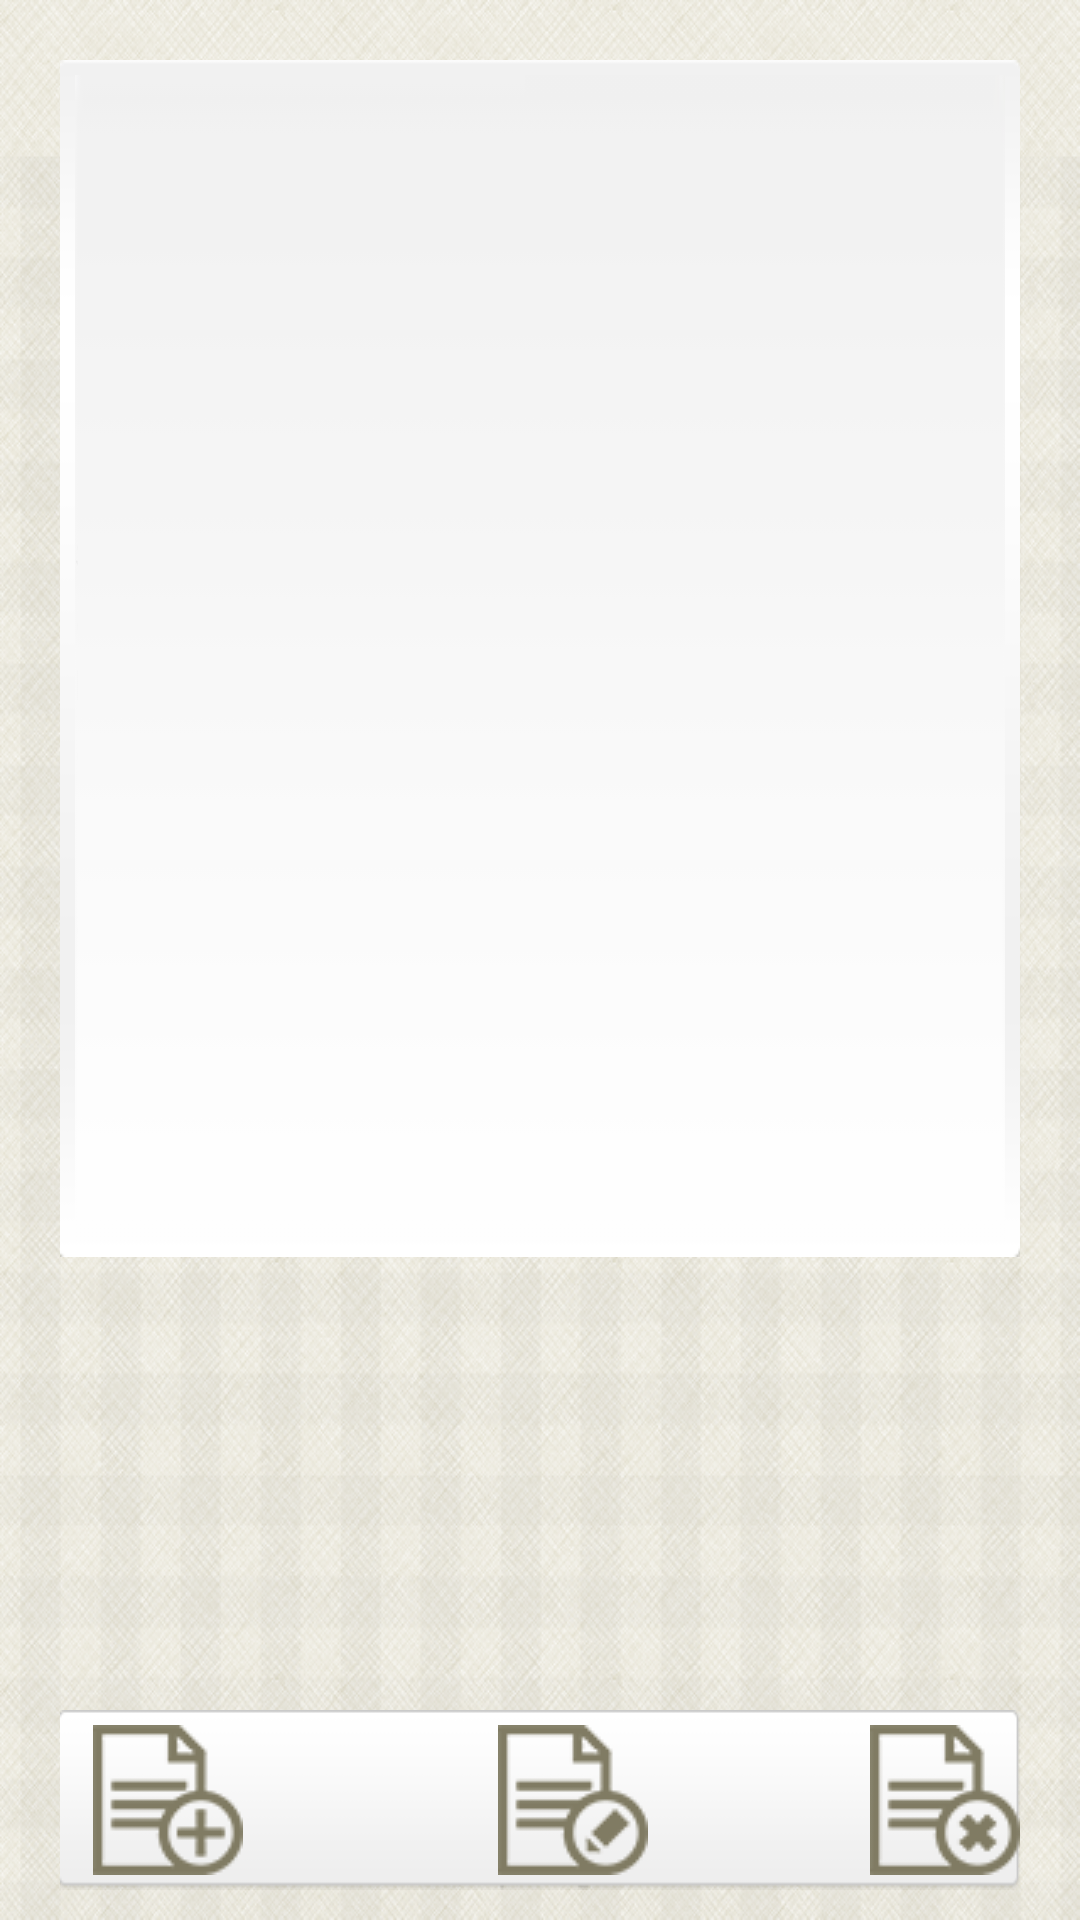

Layout XML and referenced resources for this Android screen:
<!-- AndroidManifest.xml: application theme AppTheme -->
<!-- res/layout/fragment_student_task_meetings.xml -->
<FrameLayout xmlns:android="http://schemas.android.com/apk/res/android"
    xmlns:tools="http://schemas.android.com/tools" android:layout_width="match_parent"
    android:layout_height="match_parent"
    tools:context="com.escapes.utc.options.users.student.strudentTaskMain">
    <TabHost
        android:layout_width="fill_parent"
        android:layout_height="399dp"
        android:id="@+id/student_taske_g"
        android:layout_gravity="center_horizontal|top"
        style="@style/tabs">

        <LinearLayout
            android:layout_width="fill_parent"
            android:layout_height="fill_parent"
            android:orientation="vertical">

            <TabWidget
                android:id="@android:id/tabs"
                android:layout_width="fill_parent"
                android:layout_height="wrap_content"></TabWidget>

            <FrameLayout
                android:id="@android:id/tabcontent"
                android:layout_width="fill_parent"
                android:layout_height="fill_parent">

                <LinearLayout
                    android:id="@+id/student_g_tab_task"
                    android:layout_width="fill_parent"
                    android:layout_height="fill_parent"
                    android:orientation="vertical"
                    android:weightSum="1">

                    <RelativeLayout
                        android:layout_width="fill_parent"
                        android:layout_height="fill_parent">

                        <ImageView
                            android:layout_width="150dp"
                            android:layout_height="150dp"
                            android:id="@+id/imageView2"
                            android:src="@drawable/no_photo"
                            android:layout_weight="0.12"
                            android:backgroundTint="#ccc"
                            android:background="#ccc" />

                        <TextView
                            android:layout_width="wrap_content"
                            android:layout_height="wrap_content"
                            android:textAppearance="?android:attr/textAppearanceMedium"
                            android:text="g_tTitle"
                            android:id="@+id/g_tTitle"
                            android:layout_gravity="center_horizontal"
                            android:layout_weight="0.12"
                            android:layout_alignParentTop="true"
                            android:layout_toRightOf="@+id/imageView2"
                            android:layout_toEndOf="@+id/imageView2"
                            android:layout_margin="5dp" />

                        <TextView
                            android:layout_width="wrap_content"
                            android:layout_height="wrap_content"
                            android:textAppearance="?android:attr/textAppearanceMedium"
                            android:text="g_tStatus"
                            android:id="@+id/g_tStatus"
                            android:layout_gravity="center_horizontal"
                            android:layout_weight="0.12"


                            android:layout_below="@+id/textView22"
                            android:layout_alignLeft="@+id/textView22"
                            android:layout_alignStart="@+id/textView22" />

                        <TextView
                            android:layout_width="match_parent"
                            android:layout_height="wrap_content"
                            android:textAppearance="?android:attr/textAppearanceMedium"
                            android:text="g_tStartData"
                            android:id="@+id/g_tStartData"
                            android:layout_gravity="center_horizontal"
                            android:layout_weight="0.12"

                            android:layout_below="@+id/textView16"
                            android:layout_alignParentLeft="true"
                            android:layout_alignParentStart="true" />

                        <TextView
                            android:layout_width="match_parent"
                            android:layout_height="wrap_content"
                            android:textAppearance="?android:attr/textAppearanceMedium"
                            android:text="g_tDes"
                            android:id="@+id/g_tDes"
                            android:layout_gravity="center_horizontal"
                            android:layout_weight="0.12"
                            android:layout_below="@+id/g_tEndData"
                            android:layout_alignParentLeft="true"
                            android:layout_alignParentStart="true"
                            android:layout_marginTop="34dp" />

                        <TextView
                            android:layout_width="match_parent"
                            android:layout_height="wrap_content"
                            android:textAppearance="?android:attr/textAppearanceMedium"
                            android:text="g_tEndData"
                            android:id="@+id/g_tEndData"
                            android:layout_gravity="center_horizontal"
                            android:layout_weight="0.12"
                            android:layout_below="@+id/textView21"
                            android:layout_alignParentLeft="true"
                            android:layout_alignParentStart="true" />

                        <TextView
                            android:layout_width="match_parent"
                            android:layout_height="wrap_content"
                            android:textAppearance="?android:attr/textAppearanceSmall"
                            android:text="Start Date"
                            android:id="@+id/textView16"
                            android:layout_below="@+id/imageView2"
                            android:layout_alignParentLeft="true"
                            android:layout_alignParentStart="true"
                            style="@style/labelData" />

                        <TextView
                            android:layout_width="match_parent"
                            android:layout_height="wrap_content"
                            android:textAppearance="?android:attr/textAppearanceSmall"
                            android:text="End Date"
                            android:id="@+id/textView21"
                            style="@style/labelData"
                            android:layout_below="@+id/g_tStartData"
                            android:layout_alignParentLeft="true"
                            android:layout_alignParentStart="true" />

                        <TextView
                            android:layout_width="wrap_content"
                            android:layout_height="wrap_content"
                            android:textAppearance="?android:attr/textAppearanceSmall"
                            android:text="Status"


                            android:id="@+id/textView22"
                            android:layout_below="@+id/g_tTitle"
                            android:layout_alignLeft="@+id/g_tTitle"
                            android:layout_alignStart="@+id/g_tTitle"
                            style="@style/labelData" />

                    </RelativeLayout>
                </LinearLayout>

                <LinearLayout
                    android:id="@+id/student_g_tab_data"
                    android:layout_width="fill_parent"
                    android:layout_height="fill_parent"
                    android:orientation="vertical">

                    <ListView
                        android:layout_width="fill_parent"
                        android:layout_height="fill_parent"
                        android:background="@drawable/bg_key"
                        android:id="@+id/glist" />
                </LinearLayout>

            </FrameLayout>
        </LinearLayout>
    </TabHost>

    <FrameLayout
        android:layout_width="fill_parent"
        android:layout_height="60dp"
        style="@style/bar"
        android:layout_gravity="left|bottom">

        <ImageButton
            android:layout_width="wrap_content"
            android:layout_height="wrap_content"
            android:text="edit"
            android:id="@+id/g_editbt"
            android:layout_gravity="center"
            android:layout_alignParentTop="true"
            android:layout_toRightOf="@+id/t_addbt"
            android:layout_toEndOf="@+id/t_addbt"
            android:layout_marginLeft="11dp"
            android:layout_marginStart="11dp"
            android:src="@drawable/edit_icone"
            android:scaleType="fitCenter"
            style="@style/barbt" />

        <ImageButton
            android:layout_width="wrap_content"
            android:layout_height="wrap_content"
            android:text="add"
            android:id="@+id/g_addbt"
            android:layout_gravity="left|center_vertical"
            android:layout_alignBaseline="@+id/t_delbt"
            android:layout_alignBottom="@+id/t_delbt"
            android:layout_toRightOf="@+id/t_delbt"
            android:layout_toEndOf="@+id/t_delbt"
            android:layout_marginLeft="11dp"
            android:layout_marginStart="11dp"
            android:src="@drawable/add_icone"
            android:scaleType="fitCenter"
            style="@style/barbt" />

        <ImageButton
            android:layout_width="wrap_content"
            android:layout_height="wrap_content"
            android:text="delelet"
            android:id="@+id/g_delbt"
            android:layout_gravity="right|center_vertical"
            android:src="@drawable/delete_icone"
            android:scaleType="fitCenter"
            android:tintMode="add"
            android:nestedScrollingEnabled="false"
            style="@style/barbt" />

    </FrameLayout>

</FrameLayout>
<!-- resources referenced by this layout -->
<resources>
  <!-- drawable add_icone: png bitmap (drawable-mdpi, 16034 bytes) -->
  <!-- drawable bg_key (drawable-mdpi) -->
  <?xml version="1.0" encoding="utf-8" ?>
  <selector xmlns:android="http://schemas.android.com/apk/res/android">
      <item
          android:state_selected="true"
          android:drawable="@color/pressed_color"/>
      <item
          android:state_selected="false"
          android:drawable="@drawable/n_list"/>
  </selector>
  <!-- drawable delete_icone: png bitmap (drawable-mdpi, 16114 bytes) -->
  <!-- drawable edit_icone: png bitmap (drawable-mdpi, 16103 bytes) -->
  <!-- drawable no_photo: jpg bitmap (drawable-mdpi, 21392 bytes) -->
  <style name="bar">
          <item name="android:layout_width">wrap_content</item>
          <item name="android:layout_height">50dp</item>
  
          <item name="android:scaleType">centerCrop</item>
          <item name="android:tileMode">clamp</item>
  
  
  
  
          <item name="android:layout_marginBottom">10dp</item>
  
          <item name="android:layout_marginRight">20dp</item>
          <item name="android:layout_marginLeft">20dp</item>
  
  
          <item name="android:background">@drawable/bar_bg</item>
      </style>
  <style name="barbt">
  
  
          <item name="android:scaleType">fitCenter</item>
  
          <item name="android:background">@android:color/transparent</item>
  
  
      </style>
  <style name="labelData">
          <item name="android:textColor">#000</item>
          <item name="android:textStyle">bold</item>
      </style>
  <style name="tabs">
          <item name="android:padding">5dp</item>
  
          <item name="android:layout_margin">20dp</item>
          <item name="android:background">@drawable/list_bg</item>
          </style>
  <style name="AppTheme" parent="AppBaseTheme">
  
          <item name="android:editTextColor">#6a6a6a</item>
          <item name="android:textColorPrimary">#6a6a6a</item>
          <item name="android:textColorSecondary">#6a6a6a</item>
          <item name="android:textColorTertiary">#6a6a6a</item>
          <item name="android:textColorPrimaryInverse">#6a6a6a</item>
          <item name="android:textColorSecondaryInverse">#6a6a6a</item>
          <item name="android:textColorTertiaryInverse">#6a6a6a</item>
  
          
          <item name="android:windowBackground">@drawable/bg</item>
          <item name="android:actionBarStyle">@style/MyActionBarTheme</item>
  
          <item name="actionBarStyle">@style/MyActionBarTheme</item>
  
          
  
  
          
  
      </style>
  <color name="pressed_color">#e3d9b8</color>
  <!-- drawable n_list: png bitmap (drawable-mdpi, 25654 bytes) -->
  <!-- drawable bar_bg: png bitmap (drawable-mdpi, 1659 bytes) -->
  <!-- drawable list_bg: png bitmap (drawable-mdpi, 3032 bytes) -->
  <style name="AppBaseTheme" parent="Theme.AppCompat.Light">
          <item name="android:actionBarStyle">@style/MyActionBarTheme</item>
  
      </style>
  <!-- drawable bg: png bitmap (drawable-xxhdpi, 966677 bytes) -->
  <style name="MyActionBarTheme" parent="AppBaseTheme">
          <item name="android:background">@drawable/title_bar</item>
          <item name="android:titleTextStyle">@style/MyActionBarTitleText</item>
          <item name="android:color">#fff</item>
          <item name="android:displayOptions">showHome|useLogo</item>
          <item name="displayOptions">showHome|useLogo</item>
          <item name="background">@drawable/title_bar</item>
  
      </style>
  <!-- drawable title_bar: png bitmap (drawable-xxhdpi, 4124 bytes) -->
  <style name="MyActionBarTitleText" parent="@style/TextAppearance.AppCompat.Widget.ActionBar.Title">
          <item name="android:textColor">#fff</item>
          
      </style>
</resources>
